Photos from the image-classification dataset "Monedas" in the GitHub repository jzunigaa/data. Its 6 classes are: mon 010, mon 020, mon 050, mon 1, mon 2, mon 5.

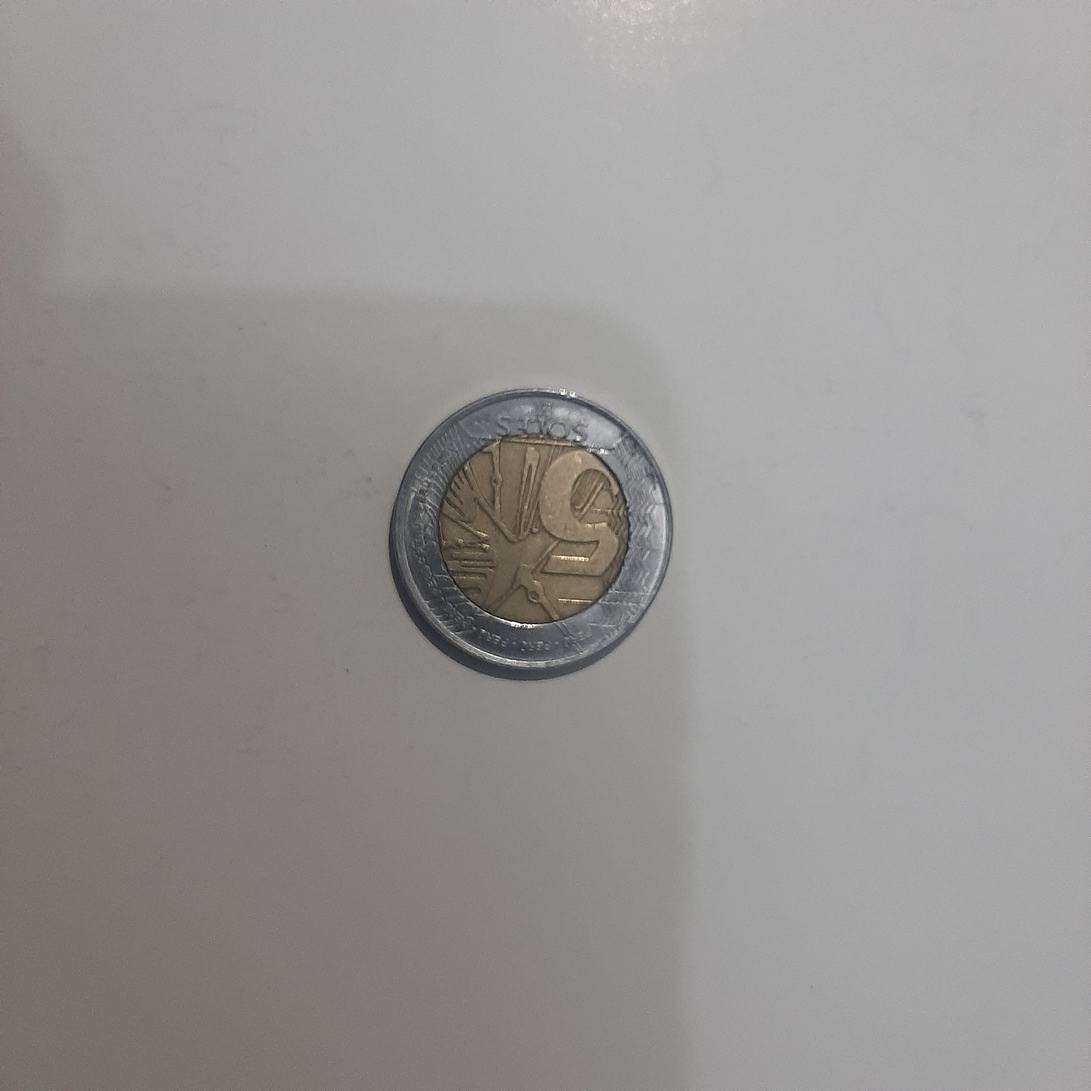
Label: mon 5

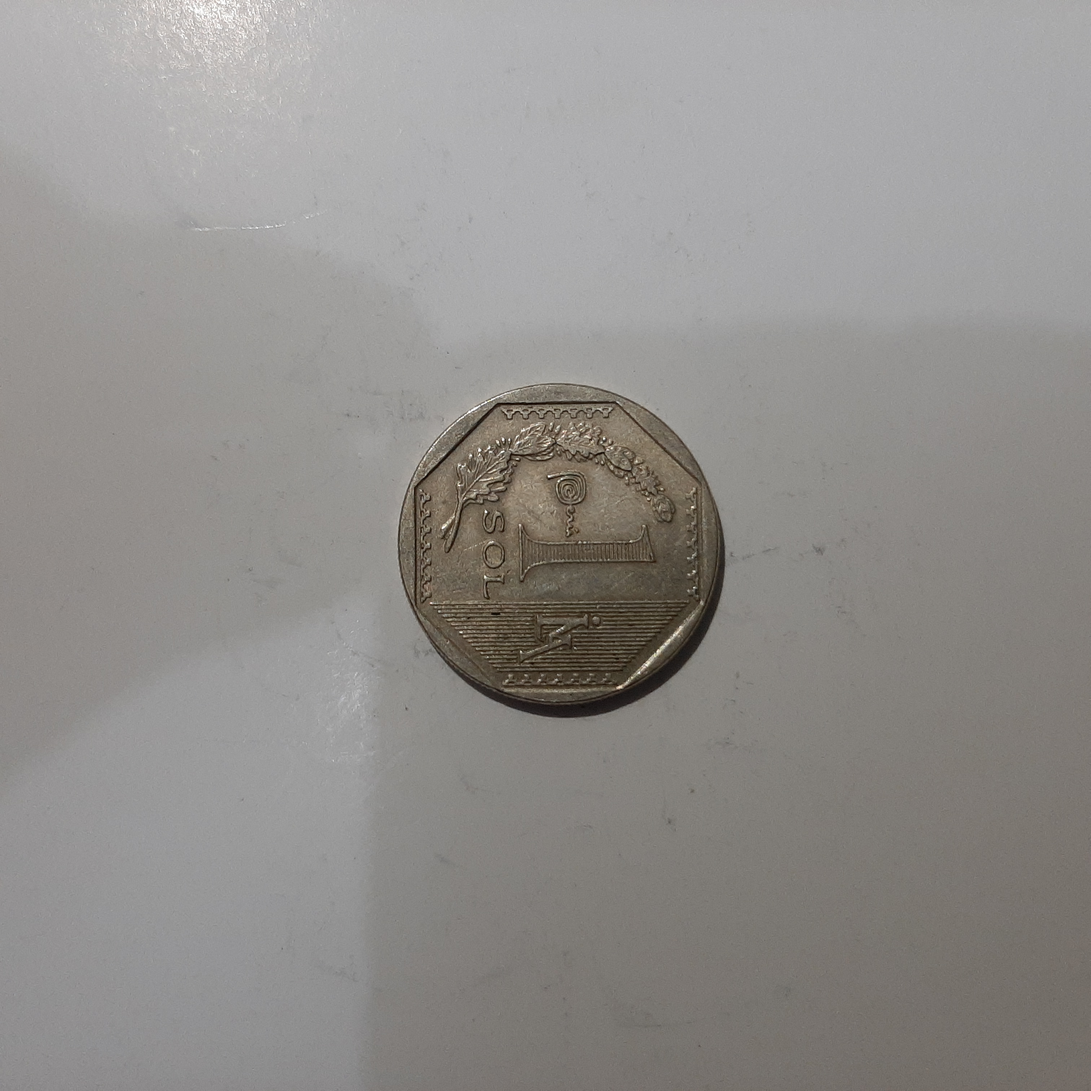
Label: mon 1

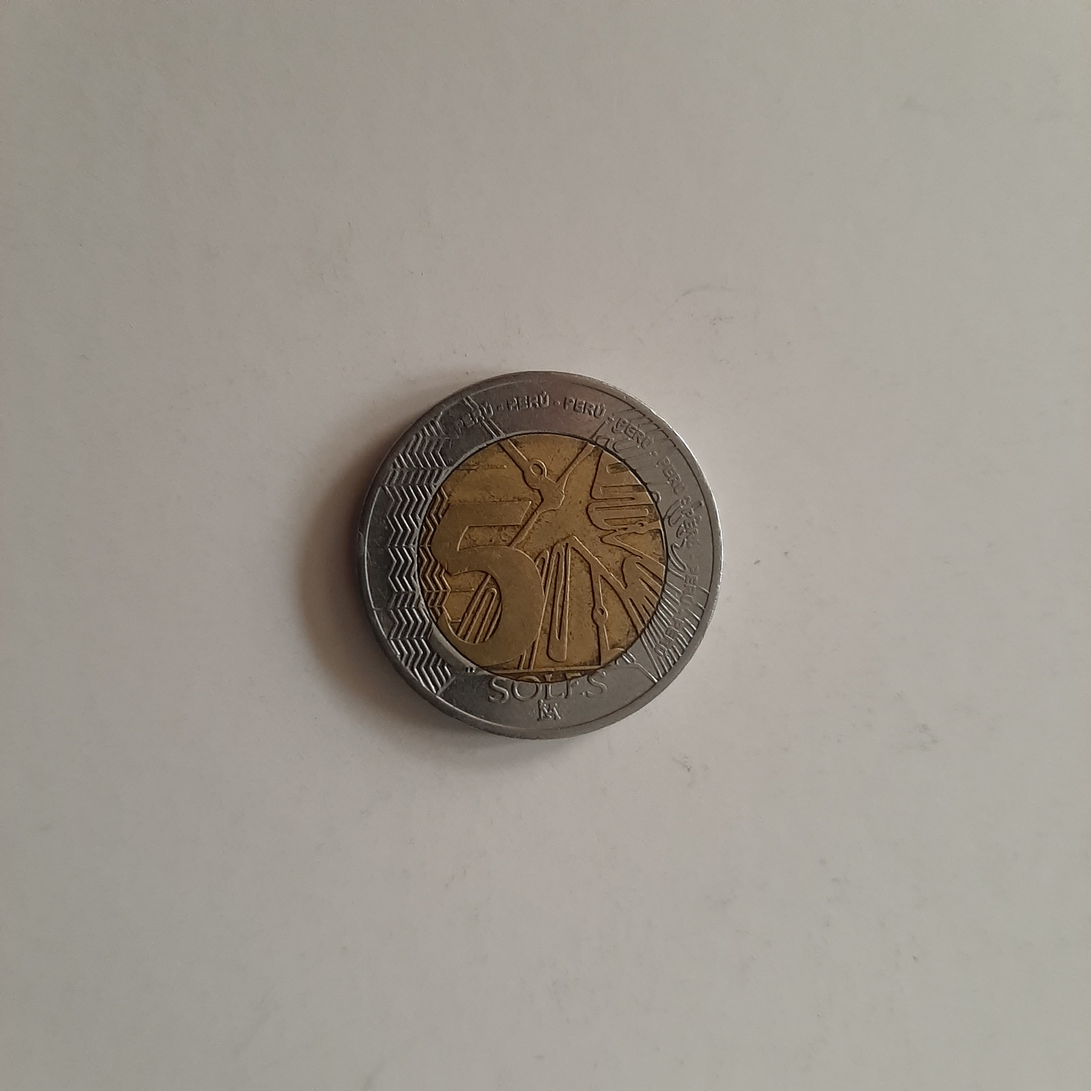
Label: mon 5

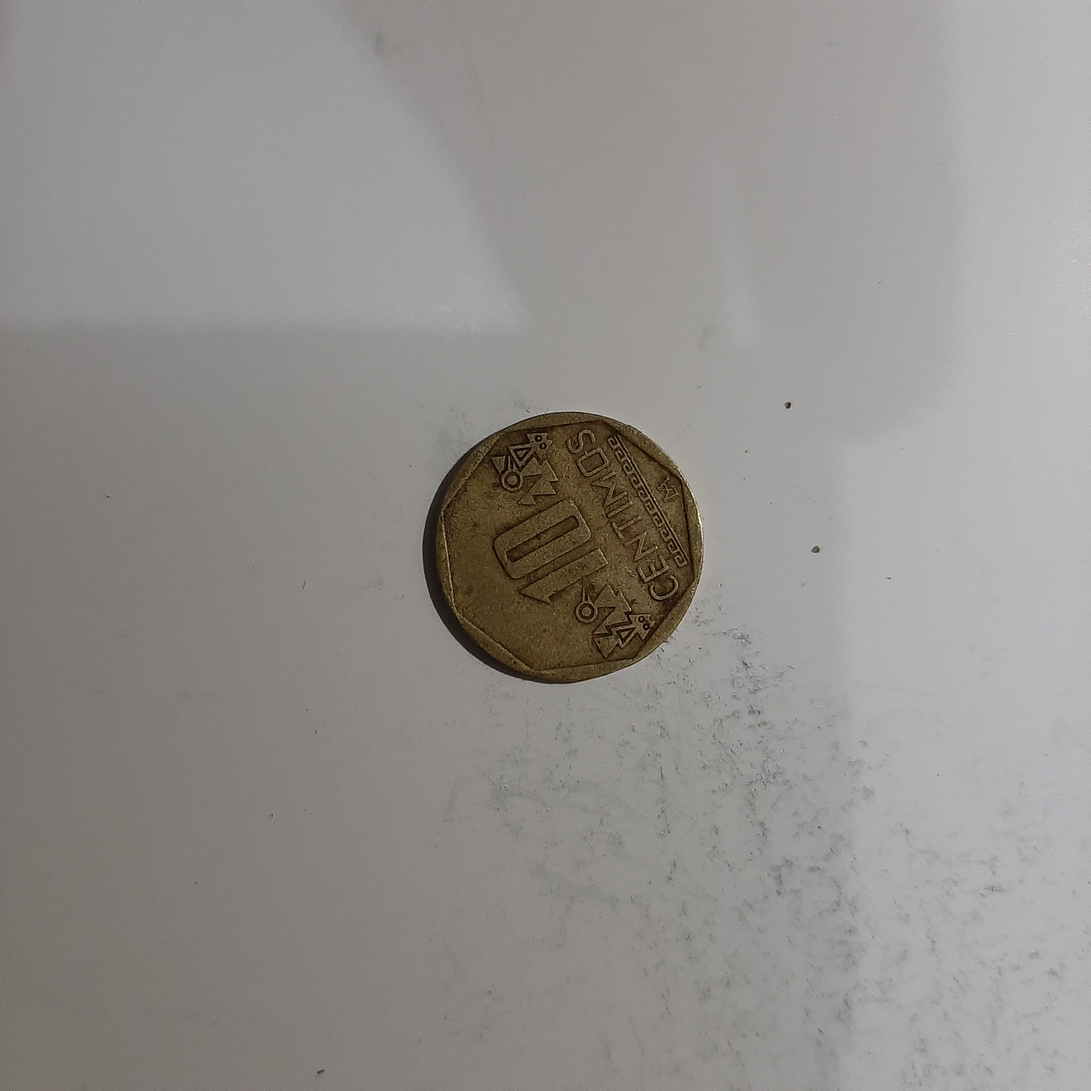
Label: mon 010

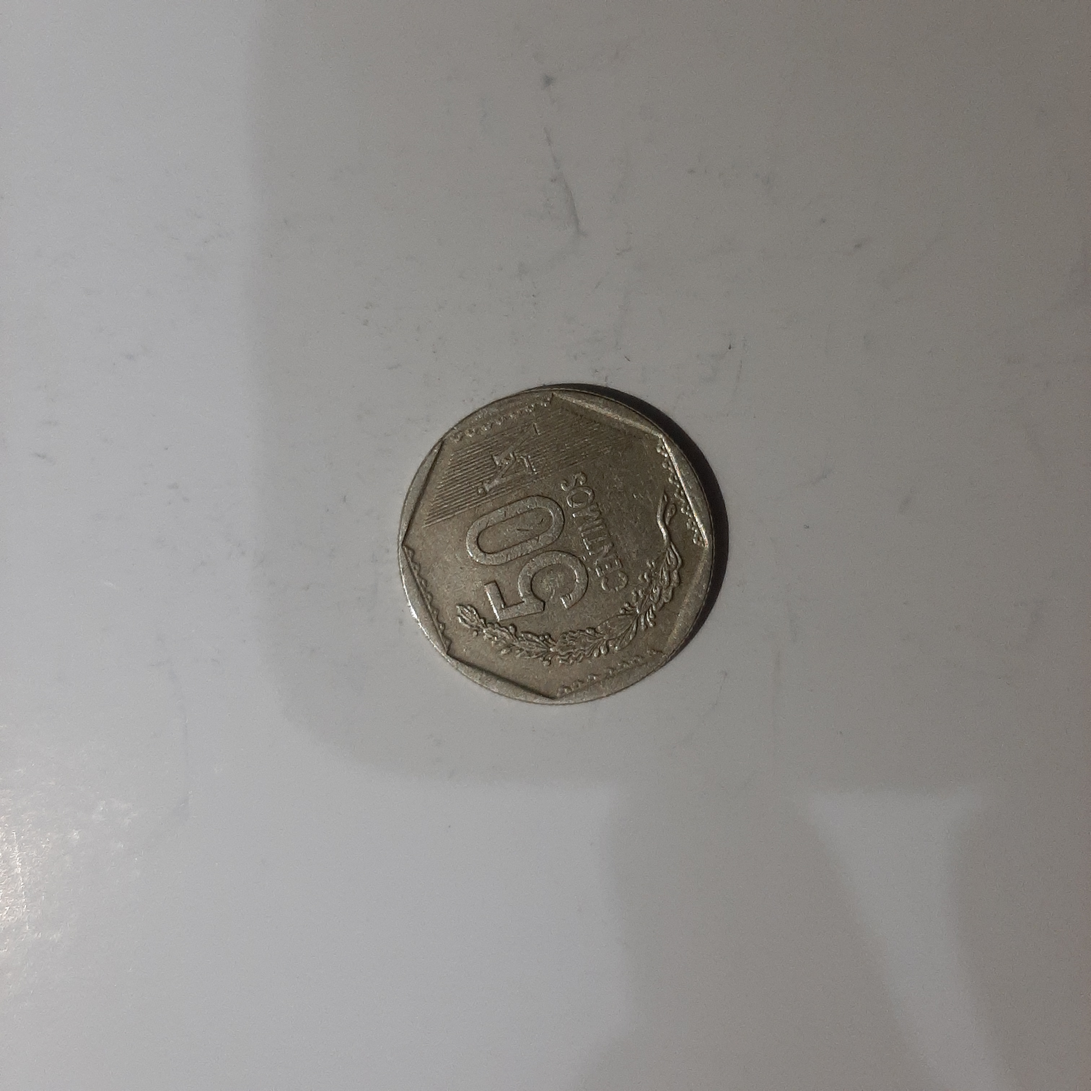
Label: mon 050

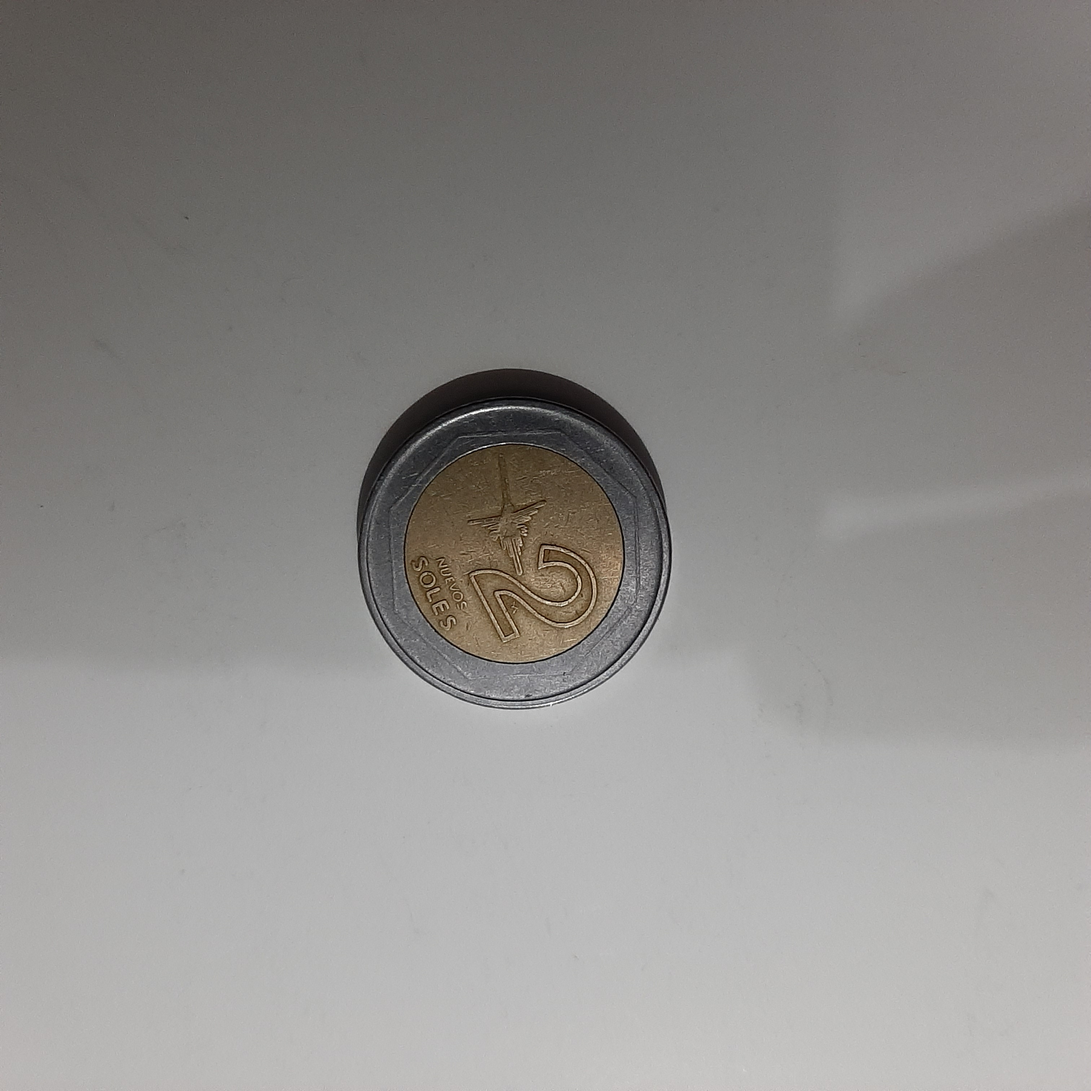
Label: mon 2
